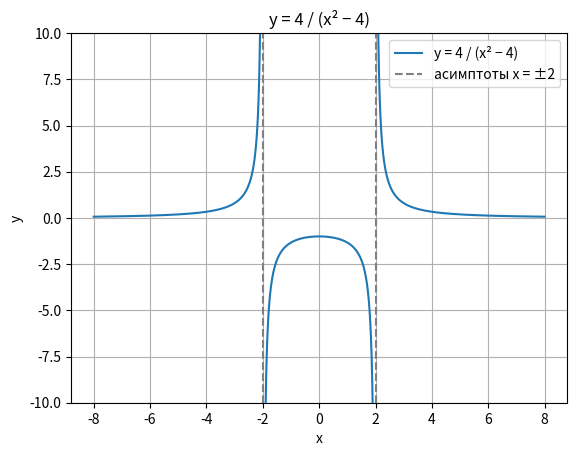

The script that saved this image:
import numpy as np
import matplotlib.pyplot as plt

x = np.linspace(-8, 8, 2000)

with np.errstate(divide = "ignore", invalid = "ignore"):
    y = 4 / (x**2 - 4)

y = np.ma.masked_where(np.abs(x**2 - 4) < 0.05, y)

fig, ax = plt.subplots()

ax.plot(x, y, label = "y = 4 / (x² − 4)")

ax.axvline(-2, color = "gray", linestyle = "--", label = "асимптоты x = ±2")
ax.axvline(2, color = "gray", linestyle = "--")
ax.set_ylim(-10, 10)
ax.set_xlabel("x")
ax.set_ylabel("y")
ax.set_title("y = 4 / (x² − 4)")
ax.grid(True)
ax.legend()

plt.show()
